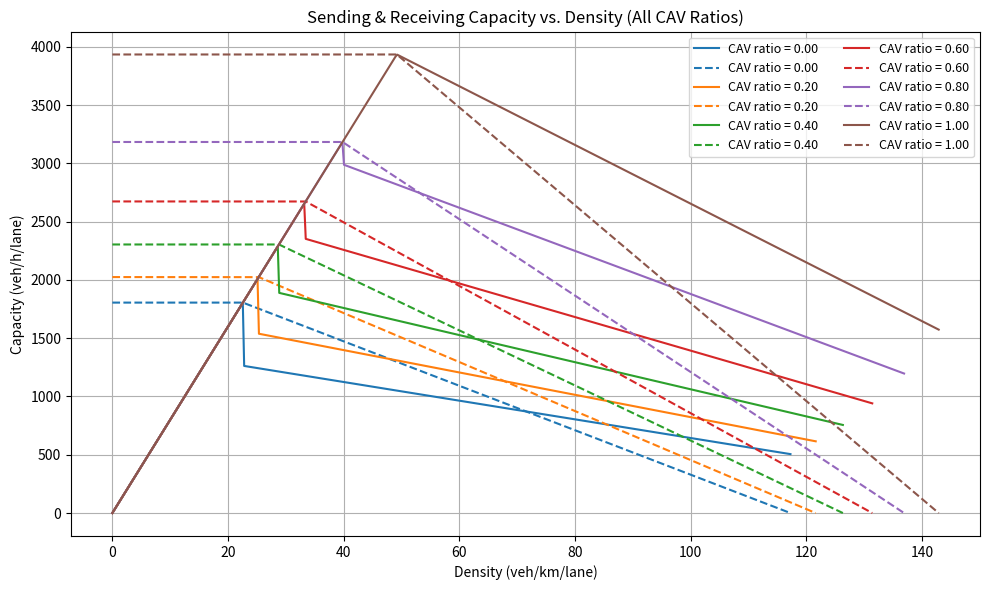

The matplotlib source for this figure:
import numpy as np
import matplotlib.pyplot as plt
from matplotlib import colormaps


def update_fundamental_parameters(cav_ratio, f_speed=80, dis_cav=7.0 / 1000, time_cav=0.6 / 3600,
                                  dis_hv=8.53 / 1000, time_hv=1.61 / 3600, capacity_drop_max=0.3):
    

    avg_dis = cav_ratio * dis_cav + (1 - cav_ratio) * dis_hv
    avg_time = cav_ratio * time_cav + (1 - cav_ratio) * time_hv
    jam_density = 1 / avg_dis
    cri_density = 1 / (avg_time * f_speed + avg_dis)
    q_max = f_speed / (avg_time * f_speed + avg_dis)
    capacity_drop_index = capacity_drop_max * (1 - cav_ratio)
    q_max_drop = q_max * (1 - capacity_drop_index)
    
    wave_speed = avg_dis / avg_time

    return jam_density, q_max, wave_speed, cri_density, q_max_drop


















def update_mix_supply(q_max, jam_density, cri_density, density, car_num, wave_speed, q_max_drop, lane_num=3, dt=15,
                      jam_max_ratio=0.4):  
    
    q_jam = q_max_drop * jam_max_ratio
    scale_down = (q_max_drop - q_jam) / (jam_density - cri_density)  

    if density <= cri_density:
        supply = max(0.0, min(q_max * dt / 3600 * lane_num, car_num))
    else:
        supply = max(0.0, min(car_num, (q_max_drop - scale_down * (density - cri_density)) * dt / 3600 * lane_num))
    receive = max(0.0, min(q_max, wave_speed * (jam_density - density)) * dt / 3600 * lane_num)
    return supply, receive


def update_dedicated_supply(dl_q_max, dl_jam_density, dl_density, dl_car_num, dl_num, dl_wave_speed,
                            gl_q_max, gl_jam_density, gl_cri_density, gl_density, gl_car_num, gl_wave_speed,
                            gl_q_max_drop, lane_num=3, dt=15, jam_max_ratio=0.4):
    
    dl_supply = max(0.0, min(dl_q_max * dt / 3600 * dl_num, dl_car_num))
    dl_receive = max(0.0, min(dl_q_max, dl_wave_speed * (dl_jam_density - dl_density))) * dt / 3600 * dl_num

    gl_q_jam = gl_q_max_drop * jam_max_ratio
    gl_scale_down = (gl_q_max_drop - gl_q_jam) / (gl_jam_density - gl_cri_density)

    gl_num = lane_num - dl_num
    if gl_density <= gl_cri_density:
        gl_supply = max(0.0, min(gl_q_max * dt / 3600 * gl_num, gl_car_num))
    else:
        gl_supply = max(0.0, min(gl_car_num,
                                 (gl_q_max_drop - gl_scale_down * (gl_density - gl_cri_density)) * dt / 3600 * gl_num))
    gl_receive = max(0.0, min(gl_q_max, gl_wave_speed * (gl_jam_density - gl_density))) * dt / 3600 * gl_num

    supply = dl_supply + gl_supply
    receive = dl_receive + gl_receive

    return supply, receive, dl_supply, gl_supply, dl_receive, gl_receive



def plot_supply_receive_vs_density(lane_num=3, length=1/3):
    
    cav_ratios = [0.0, 0.2, 0.4, 0.6, 0.8, 1.0]  
    cmap = colormaps.get_cmap('tab10')  
    plt.figure(figsize=(10, 6))
    for idx, cav_ratio in enumerate(cav_ratios):
        jam_density, q_max, wave_speed, cri_density, q_max_drop = update_fundamental_parameters(cav_ratio)
        densities = np.linspace(0, jam_density, 500)  
        supplies = []
        receives = []
        for rho in densities:
            car_num = rho * length * lane_num
            supply_cell, receive_cell = update_mix_supply(q_max, jam_density, cri_density, rho, car_num, wave_speed, q_max_drop)
            supply_lane = supply_cell / lane_num * 240
            receive_lane = receive_cell / lane_num * 240
            supplies.append(supply_lane)
            receives.append(receive_lane)

        color = cmap(idx % 10)
        plt.plot(densities, supplies, linestyle='-', color=color, label=f'CAV ratio = {cav_ratio:.2f}')
        plt.plot(densities, receives, linestyle='--', color=color, label=f'CAV ratio = {cav_ratio:.2f}')

    plt.title("Sending & Receiving Capacity vs. Density (All CAV Ratios)")
    plt.xlabel("Density (veh/km/lane)")
    plt.ylabel("Capacity (veh/h/lane)")
    plt.grid(True)
    plt.legend(ncol=2, fontsize=9)
    plt.tight_layout()
    plt.savefig("supply_receive_together.png", dpi=300)



if __name__ == "__main__":
    plot_supply_receive_vs_density()
    print(f"画完了")
